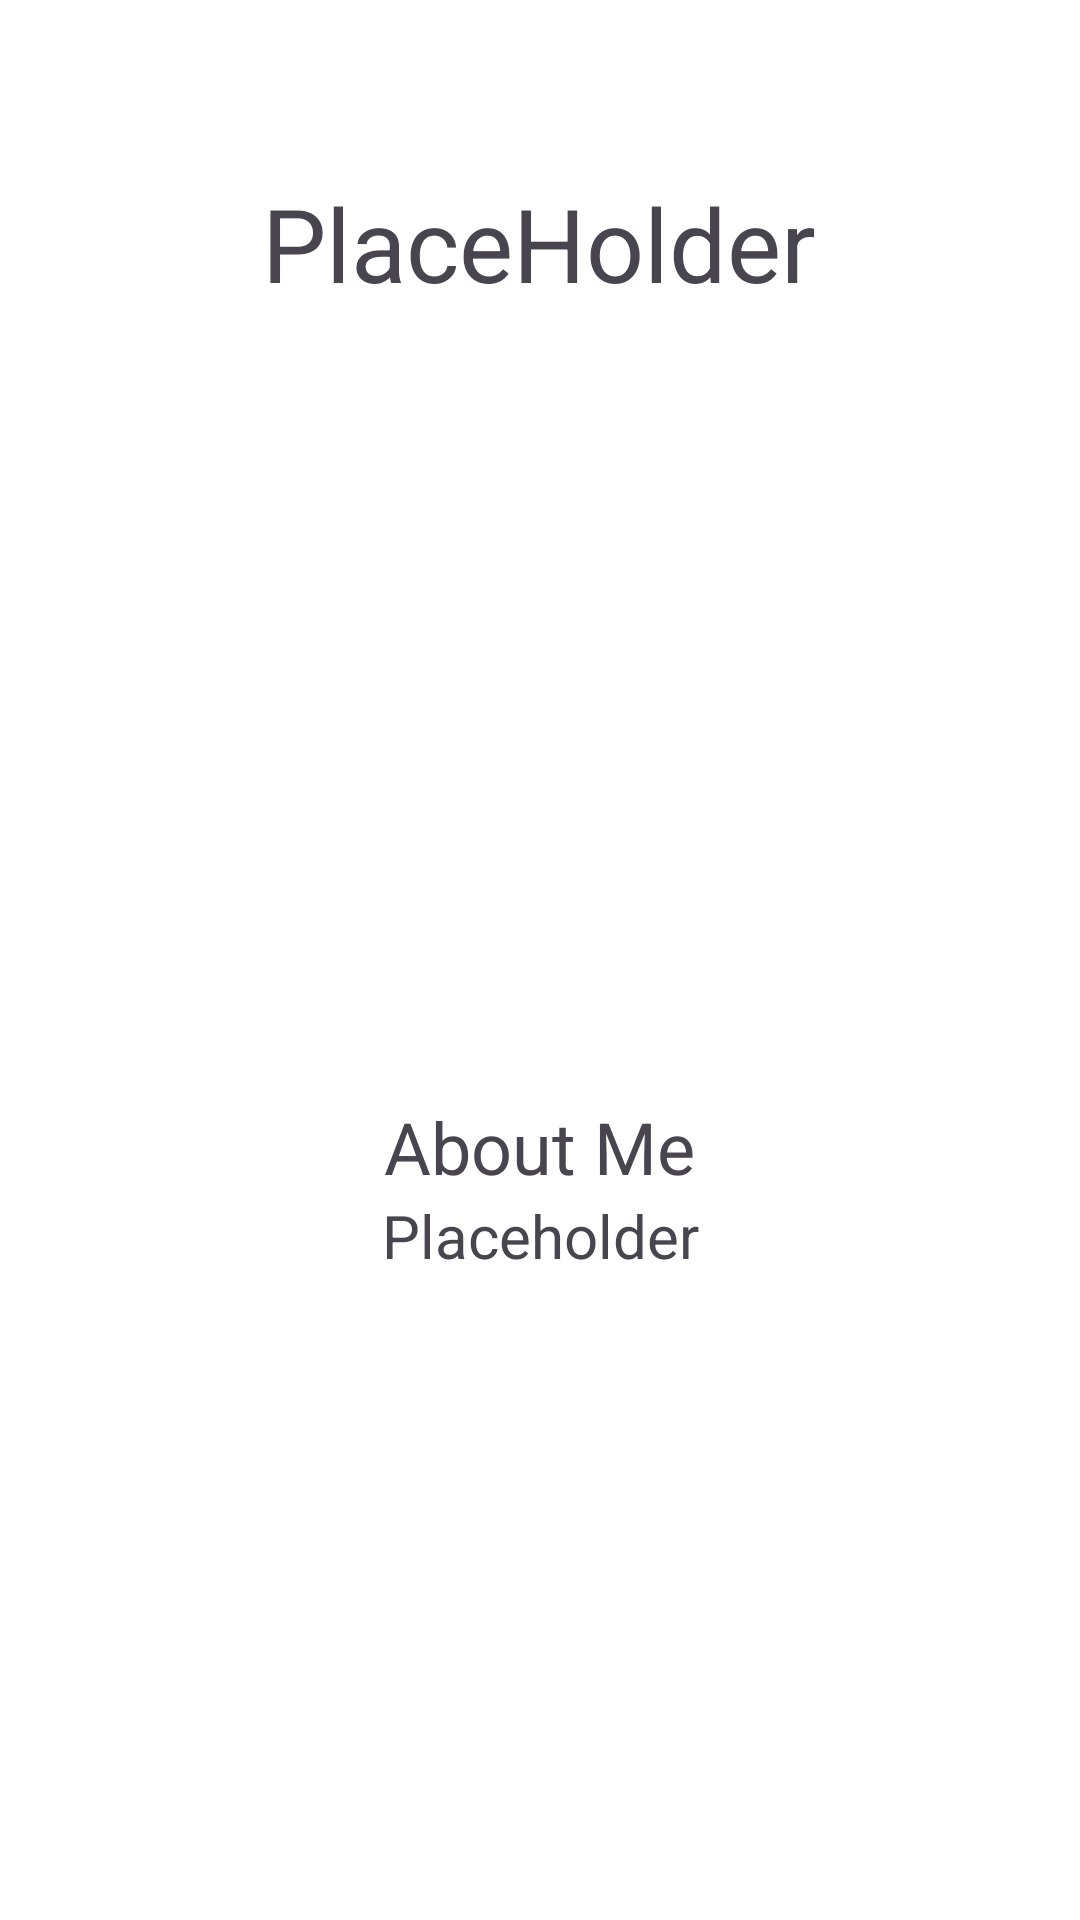

Here is an Android app screen rendered from its layout file. Give the layout XML and the strings, colors and styles it references.
<!-- AndroidManifest.xml: application theme Theme.Promise -->
<!-- res/layout/fragment_user.xml -->
<?xml version="1.0" encoding="utf-8"?>
<androidx.constraintlayout.widget.ConstraintLayout xmlns:android="http://schemas.android.com/apk/res/android"
    xmlns:app="http://schemas.android.com/apk/res-auto"
    xmlns:tools="http://schemas.android.com/tools"
    android:layout_width="match_parent"
    android:layout_height="match_parent"
    tools:context=".presentation.User.UserFragment">

    <TextView
        android:id="@+id/profilePageName"
        android:layout_width="wrap_content"
        android:layout_height="wrap_content"
        android:text="@string/profilePage"
        android:textSize="34sp"
        app:layout_constraintBottom_toBottomOf="parent"
        app:layout_constraintEnd_toEndOf="parent"
        app:layout_constraintHorizontal_bias="0.498"
        app:layout_constraintStart_toStartOf="parent"
        app:layout_constraintTop_toTopOf="parent"
        app:layout_constraintVertical_bias="0.098" />

    <TextView
        android:id="@+id/aboutMeLabel"
        android:layout_width="118dp"
        android:layout_height="43dp"
        android:text="@string/aboutMeLabel"
        android:textAlignment="center"
        android:textSize="24sp"
        app:layout_constraintBottom_toBottomOf="parent"
        app:layout_constraintEnd_toEndOf="parent"
        app:layout_constraintHorizontal_bias="0.498"
        app:layout_constraintStart_toStartOf="parent"
        app:layout_constraintTop_toTopOf="parent"
        app:layout_constraintVertical_bias="0.613" />

    <TextView
        android:id="@+id/aboutMeText"
        android:layout_width="296dp"
        android:layout_height="210dp"
        android:text="@string/aboutMe"
        android:textAlignment="center"
        android:textSize="20sp"
        app:layout_constraintBottom_toBottomOf="parent"
        app:layout_constraintEnd_toEndOf="parent"
        app:layout_constraintStart_toStartOf="parent"
        app:layout_constraintTop_toTopOf="parent"
        app:layout_constraintVertical_bias="0.926" />

    <ImageView
        android:id="@+id/userProfileImage"
        android:layout_width="248dp"
        android:layout_height="212dp"
        android:src="@drawable/personicon2"
        app:layout_constraintBottom_toBottomOf="parent"
        app:layout_constraintEnd_toEndOf="parent"
        app:layout_constraintHorizontal_bias="0.496"
        app:layout_constraintStart_toStartOf="parent"
        app:layout_constraintTop_toTopOf="parent"
        app:layout_constraintVertical_bias="0.302" />
</androidx.constraintlayout.widget.ConstraintLayout>
<!-- resources referenced by this layout -->
<resources>
  <string name="aboutMe">Placeholder</string>
  <string name="aboutMeLabel">About Me</string>
  <string name="profilePage">PlaceHolder</string>
  <style name="Theme.Promise" parent="Theme.Material3.Light.NoActionBar">
  
          <item name="android:colorBackground">@color/white</item>
  
          <item name="colorAccent">@color/primary</item>
          <item name="cornerRadius">@dimen/corner_radius</item>
  
          <item name="materialButtonStyle">@style/Theme.Promise.Button</item>
          <item name="editTextStyle">@style/Theme.Promise.EditText</item>
          <item name="android:editTextBackground">@drawable/rounded_corner_gray</item>
  
          <item name="colorPrimary">@color/primary</item>
          <item name="colorOnPrimary">@color/white</item>
          <item name="colorPrimaryContainer">@color/white</item>
          <item name="colorOnPrimaryContainer">@color/white</item>
          <item name="colorSecondary">@color/primary</item>
          <item name="colorOnSecondary">@color/white</item>
          <item name="colorSecondaryContainer">@color/primary</item>
          <item name="colorOnSecondaryContainer">@color/white</item>
          <item name="colorTertiary">@color/primary</item>
          <item name="colorOnTertiary">@color/primary</item>
          <item name="colorTertiaryContainer">@color/white</item>
          <item name="colorOnTertiaryContainer">@color/white</item>
          <item name="colorOnBackground">@color/gray_800</item>
          <item name="colorSurface">@color/white</item>
          <item name="colorOnSurface">@color/gray_800</item>
          <item name="colorSurfaceVariant">@color/white</item>
          <item name="colorOnSurfaceVariant">@color/gray_800</item>
          <item name="colorOutline">@color/gray_800</item>
          <item name="colorOnSurfaceInverse">@color/white</item>
          <item name="colorSurfaceInverse">@color/gray_800</item>
          <item name="colorPrimaryInverse">@color/white</item>
  
      </style>
  <color name="white">#FFFFFFFF</color>
  <color name="primary">#47515C</color>
  <dimen name="corner_radius">6dp</dimen>
  <style name="Theme.Promise.Button" parent="Widget.Material3.Button">
          <item name="cornerRadius">@dimen/corner_radius</item>
          <item name="android:padding">16dp</item>
      </style>
  <style name="Theme.Promise.EditText" parent="Widget.AppCompat.EditText">
          <item name="cornerRadius">@dimen/corner_radius</item>
          <item name="android:padding">16dp</item>
          <item name="android:textSize">14dp</item>
          <item name="android:layout_marginBottom">@dimen/gap_lg</item>
      </style>
  <!-- drawable rounded_corner_gray (drawable) -->
  <?xml version="1.0" encoding="utf-8"?>
  <shape xmlns:android="http://schemas.android.com/apk/res/android">
      <corners android:radius="@dimen/corner_radius"/>
      <solid android:color="@color/gray_100"></solid>
  </shape>
  <color name="gray_800">#1A202C</color>
  <dimen name="gap_lg">22dp</dimen>
  <color name="gray_100">#EDF2F7</color>
</resources>
